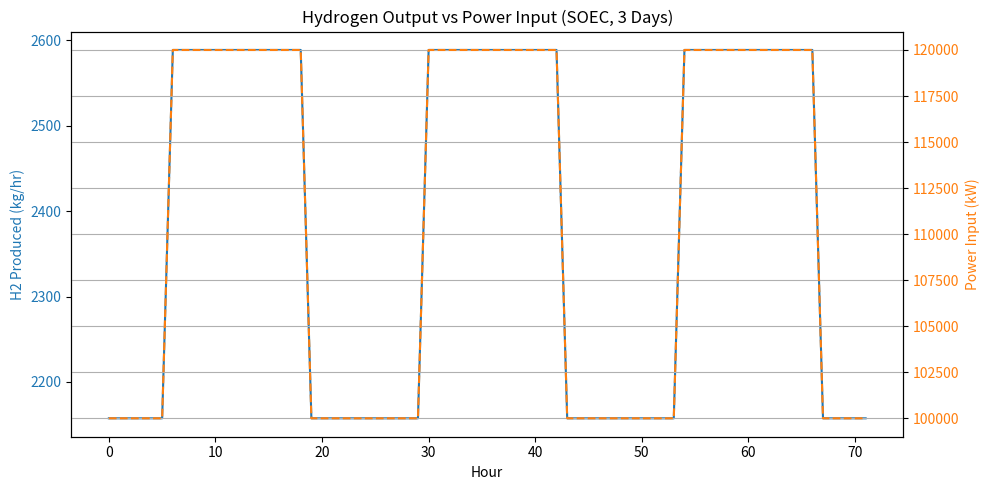

The matplotlib source for this figure:
import numpy as np
import matplotlib.pyplot as plt

# Define performance and cost parameters for each hydrogen production method
ELECTROLYZER_DATA = {
    'PEM': {'efficiency': 0.70, 'capex_per_kW': 1100},
    'SOEC': {'efficiency': 0.85, 'capex_per_kW': 1300},
    'AEC': {'efficiency': 0.65, 'capex_per_kW': 900},
    'SMR': {'efficiency': 0.75, 'capex_per_kW': 700, 'fuel_cost_per_kg': 1.2},
    'Thermochemical': {'efficiency': 0.45, 'capex_per_kW': 1800}
}

HHV_H2_KWH_PER_KG = 39.4  # Higher Heating Value of hydrogen (kWh/kg)

def hydrogen_output_from_profile(
    hourly_power_kW: list,
    method='PEM',
    electricity_cost_per_kWh=0.03,
    run_days=1,
    fixed_OM_per_kW_per_year=30,
    save_csv=False
):
    """
    Simulate hydrogen production over a given period from hourly power data.
    """
    data = ELECTROLYZER_DATA[method]
    efficiency = data['efficiency']
    capex_per_kW = data['capex_per_kW']

    results = []
    total_energy_kWh = 0
    total_hydrogen_kg = 0

    # Repeat the profile for multiple days
    full_profile = hourly_power_kW * run_days

    for hour, power in enumerate(full_profile):
        energy = power  # already in kWh for each hour
        if method != 'SMR':
            h2 = energy * efficiency / HHV_H2_KWH_PER_KG
        else:
            h2 = energy * efficiency / HHV_H2_KWH_PER_KG  # same for SMR, but different cost
        results.append(h2)
        total_energy_kWh += energy
        total_hydrogen_kg += h2

    capex = capex_per_kW * max(hourly_power_kW)
    O_and_M = fixed_OM_per_kW_per_year * max(hourly_power_kW) * run_days / 365
    electricity_cost = total_energy_kWh * electricity_cost_per_kWh

    # SMR has fuel cost
    fuel_cost = 0
    if method == 'SMR':
        fuel_cost = total_hydrogen_kg * data['fuel_cost_per_kg']

    total_cost = capex + O_and_M + electricity_cost + fuel_cost
    cost_per_kg = total_cost / total_hydrogen_kg if total_hydrogen_kg else float('inf')

    # Optional CSV export
    if save_csv:
        import csv
        with open('hydrogen_output.csv', 'w', newline='') as file:
            writer = csv.writer(file)
            writer.writerow(['Hour', 'Hydrogen_kg'])
            for i, val in enumerate(results):
                writer.writerow([i, val])

    return {
        'Hydrogen_kg_total': total_hydrogen_kg,
        'Hourly_H2_kg': results,
        'Energy_input_kWh': total_energy_kWh,
        'Capital_Cost_$': capex,
        'Electricity_Cost_$': electricity_cost,
        'Fixed_OM_$': O_and_M,
        'Fuel_Cost_$': fuel_cost,
        'Cost_per_kg_H2_$': cost_per_kg,
        'Hourly_Power_kW': full_profile
    }

# -----------------------------
# EXAMPLE USE CASE BELOW
# -----------------------------
if __name__ == "__main__":
    import matplotlib.pyplot as plt

    # Example: 24-hour hybrid power profile (100 MW base + 20 MW solar boost in daytime)
    hourly_power_profile = [
        100_000 if h < 6 or h > 18 else 120_000 for h in range(24)
    ]  # in kW

    # Simulate over 3 days using SOEC electrolyzer
    sim_result = hydrogen_output_from_profile(
        hourly_power_kW=hourly_power_profile,
        method='SOEC',
        electricity_cost_per_kWh=0.02,
        run_days=3,
        save_csv=False  # Change to True if you want a CSV
    )

    # Print summary
    print("\n--- Summary Results ---")
    for k, v in sim_result.items():
        if not isinstance(v, list):
            print(f"{k}: {v:,.2f}")

    # -----------------------------
    # PLOTTING
    # -----------------------------
    hours = list(range(len(sim_result['Hourly_H2_kg'])))
    h2_output = sim_result['Hourly_H2_kg']
    power_profile = sim_result['Hourly_Power_kW']

    fig, ax1 = plt.subplots(figsize=(10, 5))

    ax1.set_xlabel("Hour")
    ax1.set_ylabel("H2 Produced (kg/hr)", color='tab:blue')
    ax1.plot(hours, h2_output, color='tab:blue', label='Hydrogen Output')
    ax1.tick_params(axis='y', labelcolor='tab:blue')

    ax2 = ax1.twinx()
    ax2.set_ylabel("Power Input (kW)", color='tab:orange')
    ax2.plot(hours, power_profile, color='tab:orange', linestyle='--', label='Power Input')
    ax2.tick_params(axis='y', labelcolor='tab:orange')

    plt.title("Hydrogen Output vs Power Input (SOEC, 3 Days)")
    fig.tight_layout()
    plt.grid(True)
    plt.show()
